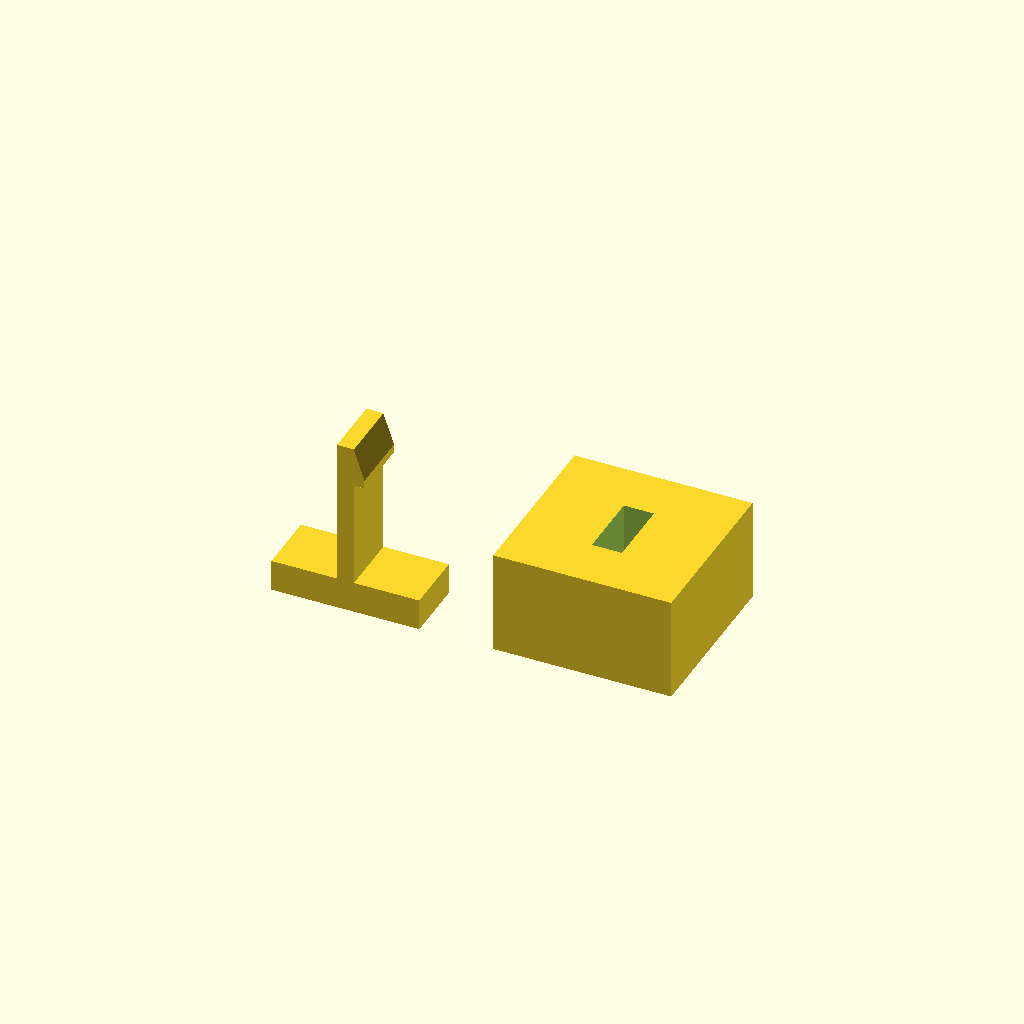
Cell 1: the model at its default parameters.
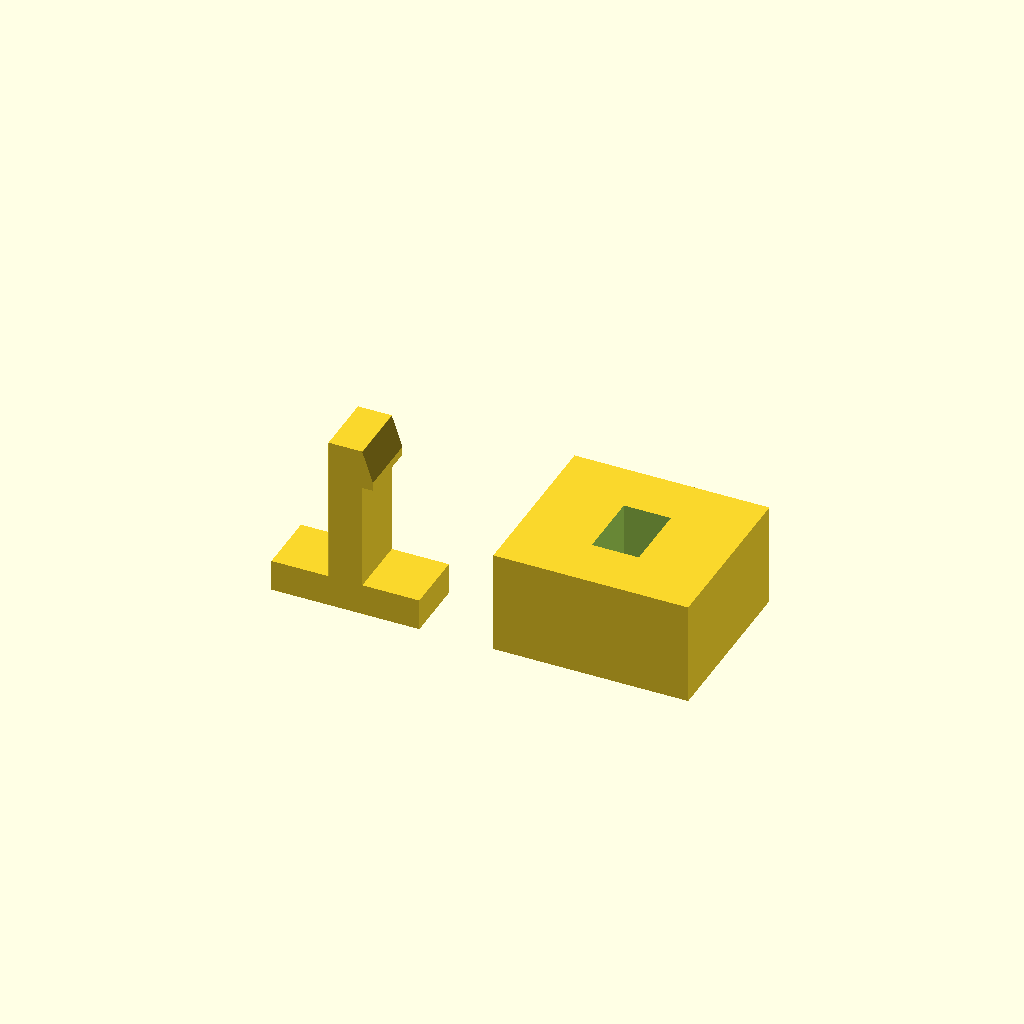
Cell 2: beam_t = 3.2 (everything else at default).
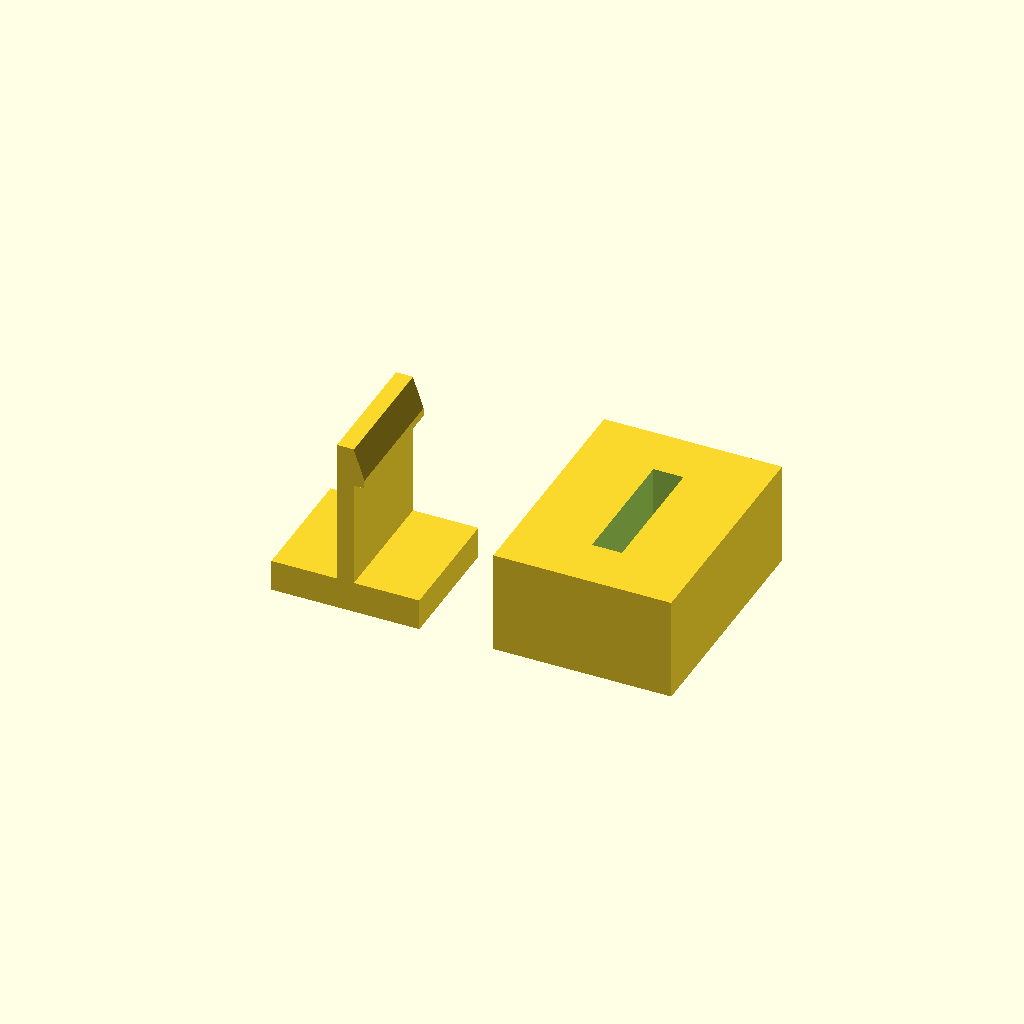
Cell 3: beam_w = 12 (everything else at default).
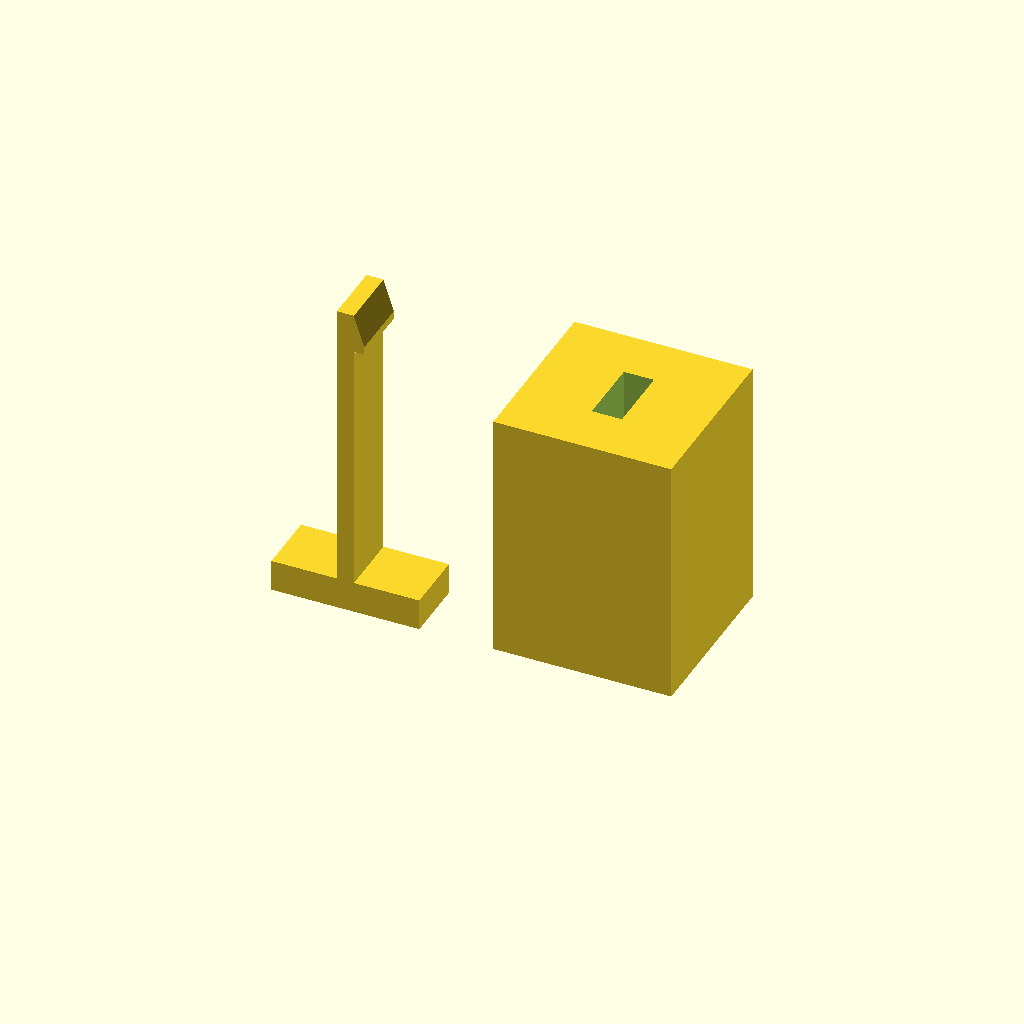
Cell 4: the same model with beam_l = 28.
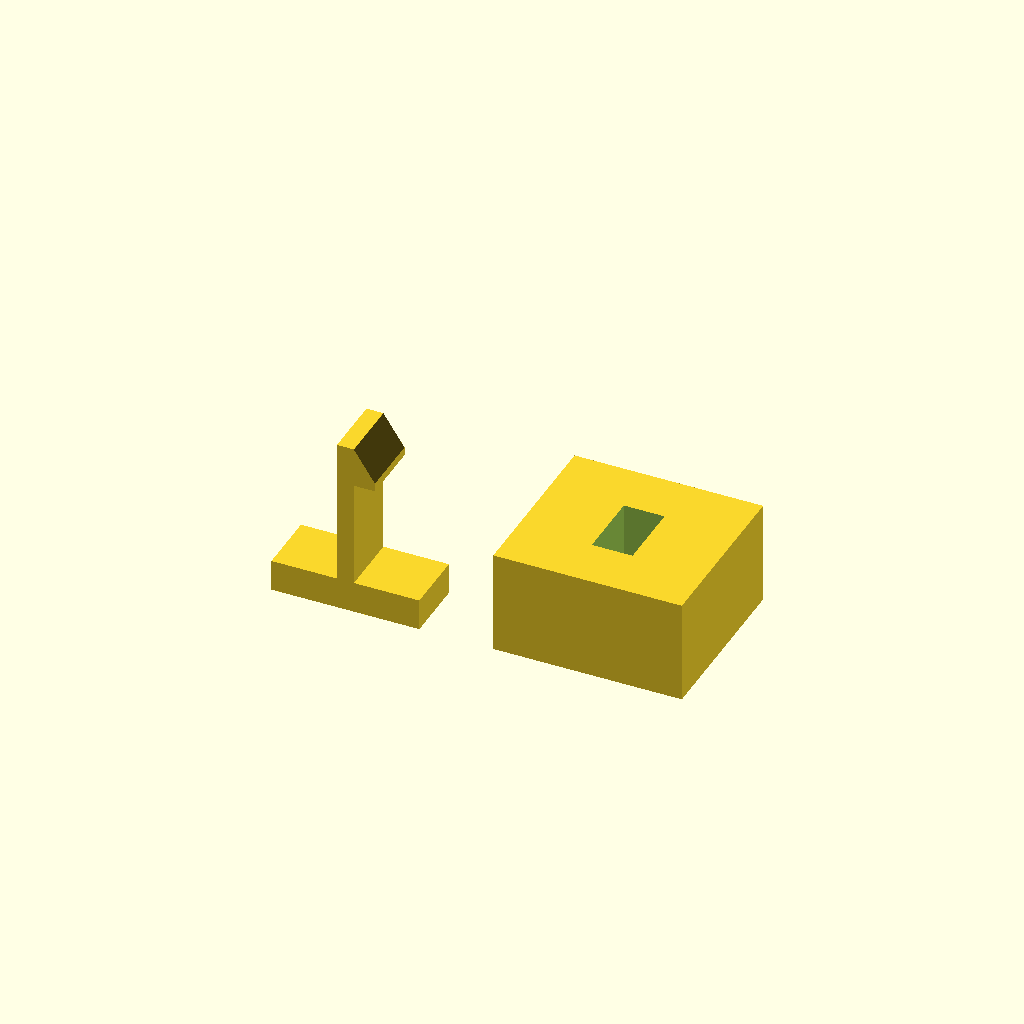
Cell 5: the same model with hook_h = 2.
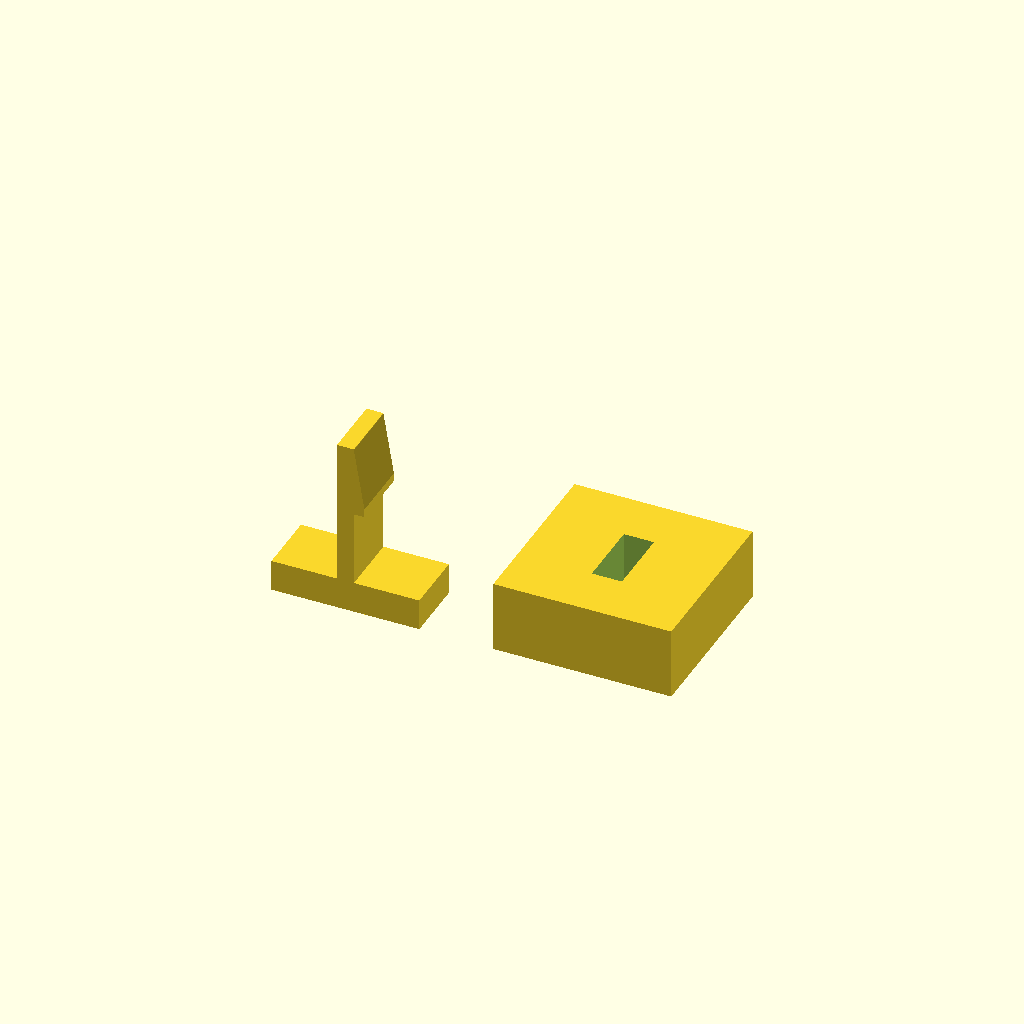
Cell 6: hook_ramp = 6 (everything else at default).
All cells are drawn from one camera (rotation 55°, 0°, 25°, orthographic, colour scheme Cornfield), so only the parameter changes between them.
OpenSCAD source file exercises/models/snap_fit_test.scad:
// ---------------------------------------------------------------
// snap_fit_test.scad  -  cantilever snap-fit clip and matching slot
// Used in: Level 3 exercise L3-5 (strain calculation), Level 2 exercise L2-14
//
// part = "clip"   : base block with a cantilever beam and a hook
// part = "socket" : plate with a rectangular slot the hook snaps through
// part = "both"   : both parts side by side
//
// Strain at the root of a rectangular cantilever deflected by h:
//     strain = 1.5 * h * t / L^2
// The script prints it with echo().  Keep it below the material's
// permissible strain (rough guide: PLA ~1.5 %, PETG ~3 %, nylon ~4 %+;
// always test, layer lines weaken the beam if they run across it).
// Orient the clip so layer lines run ALONG the beam (print the clip
// lying on its side, beam flat on the plate).
// Units: millimeters.
// ---------------------------------------------------------------

part       = "both";   // "clip", "socket" or "both"
beam_t     = 1.6;      // beam thickness in the bending direction (X)
beam_w     = 6;        // beam width (Y)
beam_l     = 14;       // free beam length (Z), from base to tip
hook_h     = 1.0;      // hook protrusion = beam deflection while snapping
hook_ramp  = 3;        // length of the lead-in ramp
hook_lip   = 0.8;      // thickness of the flat retaining face
base_t     = 3;        // thickness of the clip's base block
base_w     = 14;       // X size of the base block
clearance  = 0.25;     // gap around the beam in the slot
$fn        = 32;

// where the hook's retaining face sits above the base
catch_z   = beam_l - hook_ramp - hook_lip;
plate_t   = catch_z - 0.4;               // socket plate leaves a 0.4 mm play along Z
slot_x    = beam_t + hook_h + clearance; // room for the beam to bend inward
slot_y    = beam_w + 2 * clearance;

echo(str("Root strain = ", 150 * hook_h * beam_t / (beam_l * beam_l), " %"));

module clip() {
    // base block
    translate([-base_w / 2, 0, 0]) cube([base_w, beam_w, base_t]);
    // beam and hook, profile in X-Z extruded along Y
    translate([0, beam_w, base_t - 0.01])
        rotate([90, 0, 0])
            linear_extrude(beam_w)
                union() {
                    translate([-beam_t / 2, 0]) square([beam_t, beam_l]);
                    polygon([
                        [ beam_t / 2 - 0.01, beam_l],
                        [ beam_t / 2 + hook_h, beam_l - hook_ramp],
                        [ beam_t / 2 + hook_h, beam_l - hook_ramp - hook_lip],
                        [ beam_t / 2 - 0.01, beam_l - hook_ramp - hook_lip]
                    ]);
                }
}

module socket() {
    sw = slot_x + 14;       // plate width in X
    sl = slot_y + 10;       // plate length in Y
    difference() {
        cube([sw, sl, plate_t]);
        // slot: beam sits against its +X wall, free space on the -X side
        translate([(sw - slot_x) / 2, (sl - slot_y) / 2, -0.1])
            cube([slot_x, slot_y, plate_t + 0.2]);
    }
}

if (part == "clip" || part == "both") clip();
if (part == "socket") socket();
if (part == "both") translate([base_w, 0, 0]) socket();
Customizer parameters (derived from the source; name, type, default, range or options):
part: string, default "both"
beam_t: number, default 1.6
beam_w: number, default 6
beam_l: number, default 14
hook_h: number, default 1
hook_ramp: number, default 3
hook_lip: number, default 0.8
base_t: number, default 3
base_w: number, default 14
clearance: number, default 0.25
